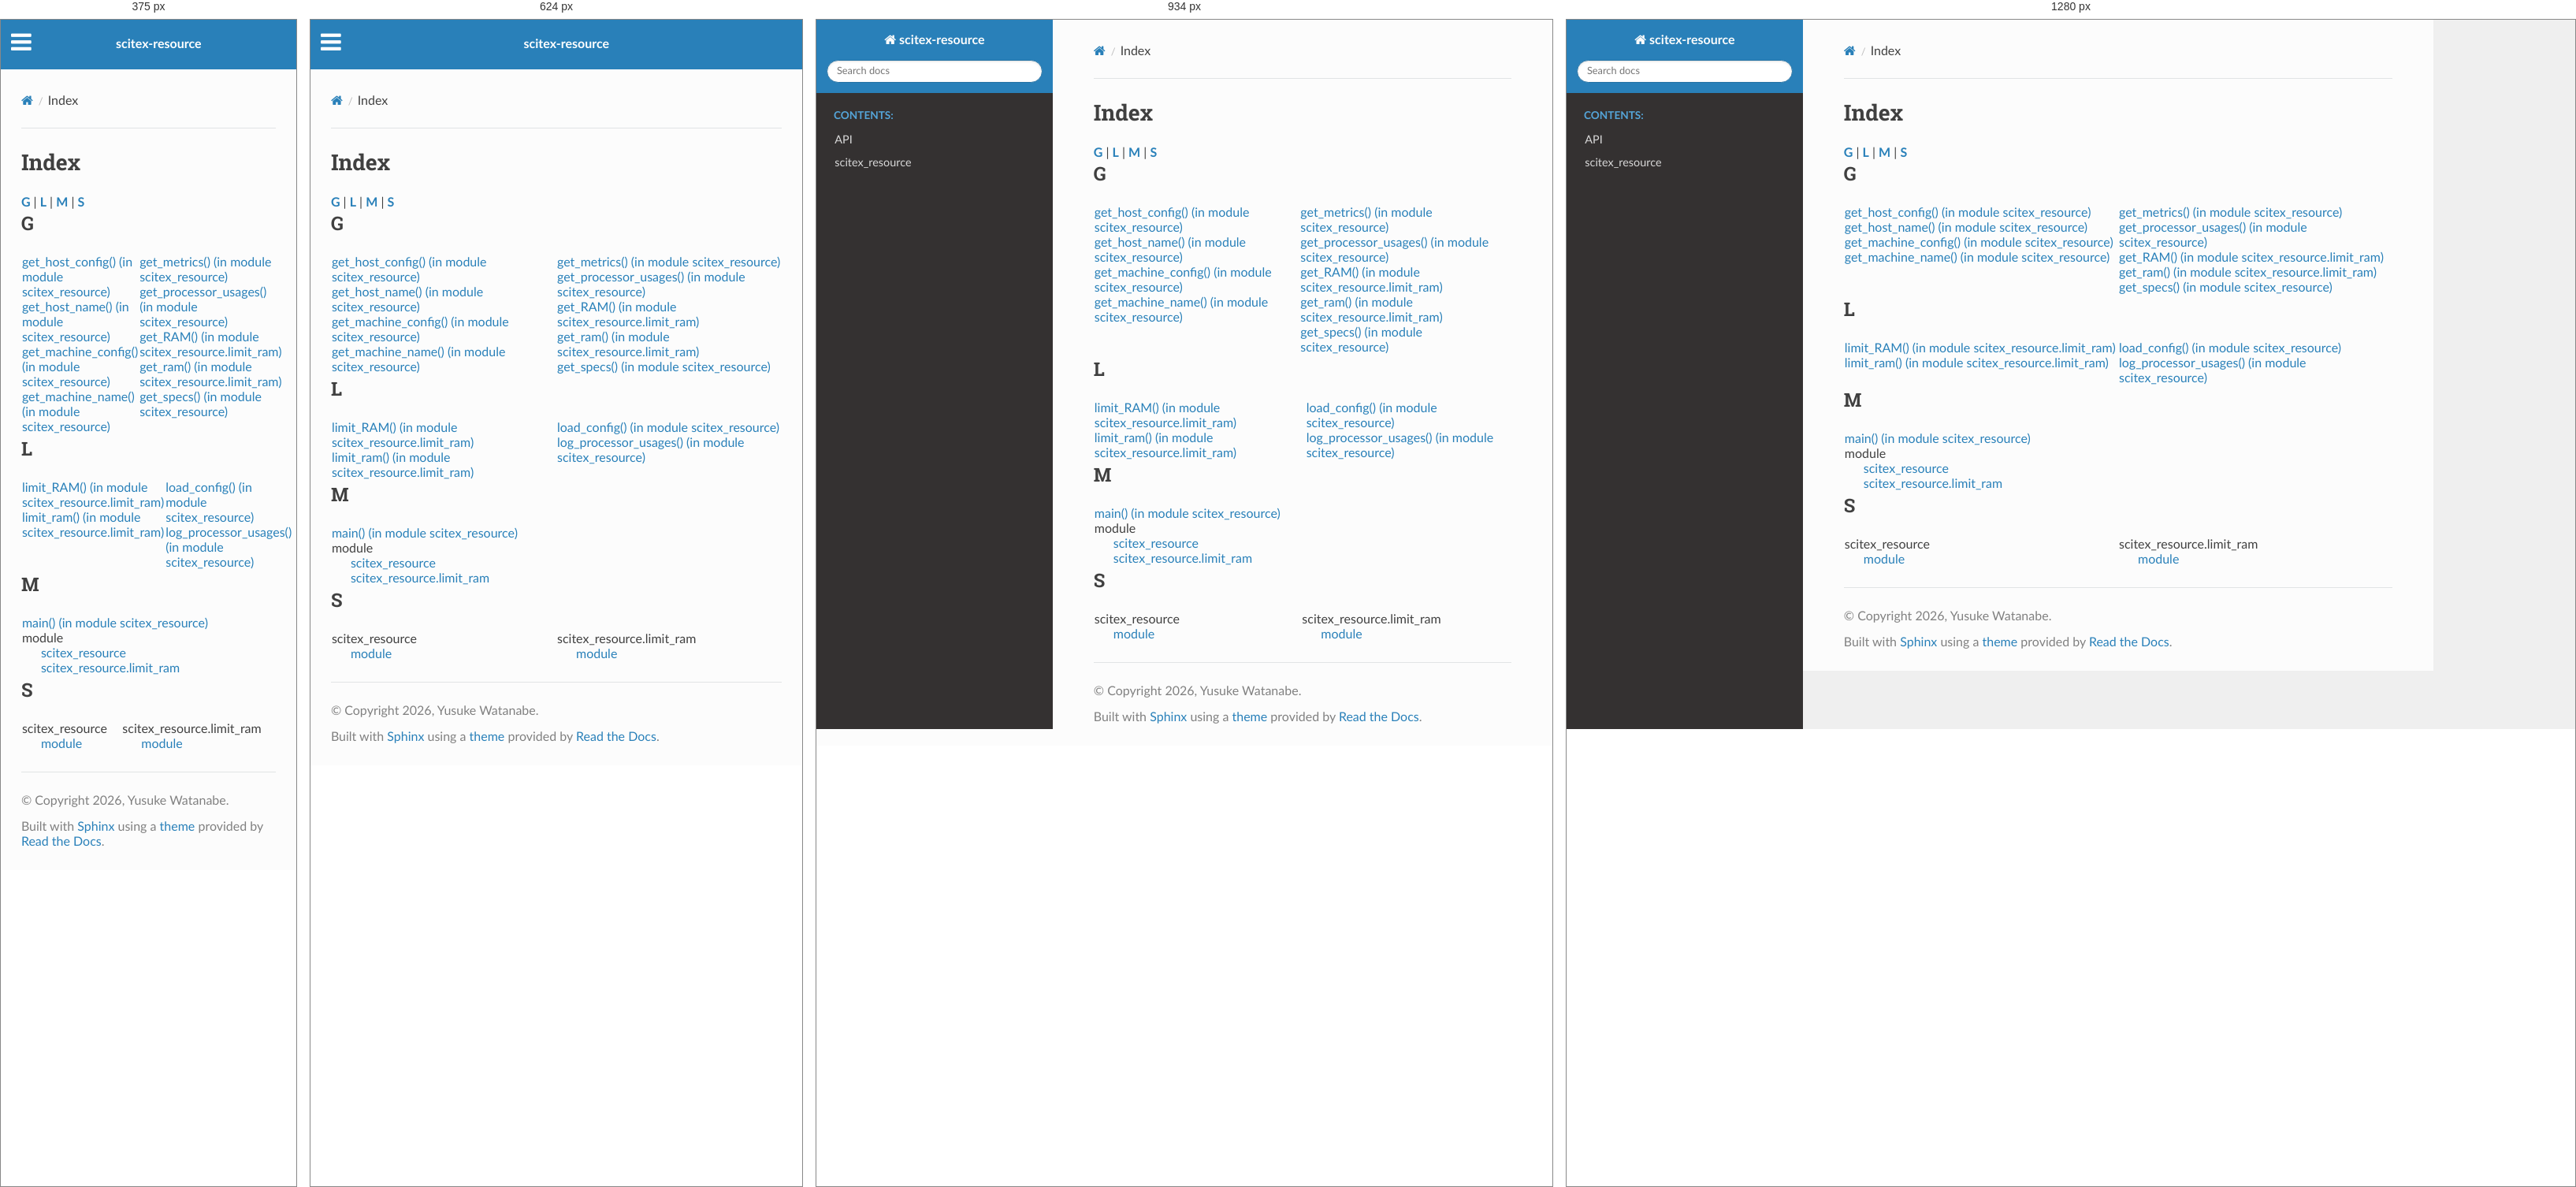
Rendered at 375 px, 624 px, 934 px and 1280 px, left to right.

<!-- file: genindex.html -->


<!DOCTYPE html>
<html class="writer-html5" lang="en" data-content_root="./">
<head>
  <meta charset="utf-8" />
  <meta name="viewport" content="width=device-width, initial-scale=1.0" />
  <title>Index &mdash; scitex-resource 0.4.2 documentation</title>
      <link rel="stylesheet" type="text/css" href="_static/pygments.css?v=b86133f3" />
      <link rel="stylesheet" type="text/css" href="_static/css/theme.css?v=9edc463e" />
      <link rel="stylesheet" type="text/css" href="_static/copybutton.css?v=76b2166b" />

  
      <script src="_static/jquery.js?v=5d32c60e"></script>
      <script src="_static/_sphinx_javascript_frameworks_compat.js?v=2cd50e6c"></script>
      <script src="_static/documentation_options.js?v=ff822928"></script>
      <script src="_static/doctools.js?v=fd6eb6e6"></script>
      <script src="_static/sphinx_highlight.js?v=6ffebe34"></script>
      <script src="_static/clipboard.min.js?v=a7894cd8"></script>
      <script src="_static/copybutton.js?v=f281be69"></script>
    <script src="_static/js/theme.js"></script>
    <link rel="index" title="Index" href="#" />
    <link rel="search" title="Search" href="search.html" /> 
</head>

<body class="wy-body-for-nav"> 
  <div class="wy-grid-for-nav">
    <nav data-toggle="wy-nav-shift" class="wy-nav-side">
      <div class="wy-side-scroll">
        <div class="wy-side-nav-search" >

          
          
          <a href="index.html" class="icon icon-home">
            scitex-resource
          </a>
<div role="search">
  <form id="rtd-search-form" class="wy-form" action="search.html" method="get">
    <input type="text" name="q" placeholder="Search docs" aria-label="Search docs" />
    <input type="hidden" name="check_keywords" value="yes" />
    <input type="hidden" name="area" value="default" />
  </form>
</div>
        </div><div class="wy-menu wy-menu-vertical" data-spy="affix" role="navigation" aria-label="Navigation menu">
              <p class="caption" role="heading"><span class="caption-text">Contents:</span></p>
<ul>
<li class="toctree-l1"><a class="reference internal" href="api.html">API</a></li>
</ul>
<ul>
<li class="toctree-l1"><a class="reference internal" href="api/scitex_resource.html">scitex_resource</a></li>
</ul>

        </div>
      </div>
    </nav>

    <section data-toggle="wy-nav-shift" class="wy-nav-content-wrap"><nav class="wy-nav-top" aria-label="Mobile navigation menu" >
          <i data-toggle="wy-nav-top" class="fa fa-bars"></i>
          <a href="index.html">scitex-resource</a>
      </nav>

      <div class="wy-nav-content">
        <div class="rst-content">
          <div role="navigation" aria-label="Page navigation">
  <ul class="wy-breadcrumbs">
      <li><a href="index.html" class="icon icon-home" aria-label="Home"></a></li>
      <li class="breadcrumb-item active">Index</li>
      <li class="wy-breadcrumbs-aside">
      </li>
  </ul>
  <hr/>
</div>
          <div role="main" class="document" itemscope="itemscope" itemtype="http://schema.org/Article">
           <div itemprop="articleBody">
             

<h1 id="index">Index</h1>

<div class="genindex-jumpbox">
 <a href="#G"><strong>G</strong></a>
 | <a href="#L"><strong>L</strong></a>
 | <a href="#M"><strong>M</strong></a>
 | <a href="#S"><strong>S</strong></a>
 
</div>
<h2 id="G">G</h2>
<table style="width: 100%" class="indextable genindextable"><tr>
  <td style="width: 33%; vertical-align: top;"><ul>
      <li><a href="api/scitex_resource.html#scitex_resource.get_host_config">get_host_config() (in module scitex_resource)</a>
</li>
      <li><a href="api/scitex_resource.html#scitex_resource.get_host_name">get_host_name() (in module scitex_resource)</a>
</li>
      <li><a href="api/scitex_resource.html#scitex_resource.get_machine_config">get_machine_config() (in module scitex_resource)</a>
</li>
      <li><a href="api/scitex_resource.html#scitex_resource.get_machine_name">get_machine_name() (in module scitex_resource)</a>
</li>
  </ul></td>
  <td style="width: 33%; vertical-align: top;"><ul>
      <li><a href="api/scitex_resource.html#scitex_resource.get_metrics">get_metrics() (in module scitex_resource)</a>
</li>
      <li><a href="api/scitex_resource.html#scitex_resource.get_processor_usages">get_processor_usages() (in module scitex_resource)</a>
</li>
      <li><a href="api/scitex_resource.limit_ram.html#scitex_resource.limit_ram.get_RAM">get_RAM() (in module scitex_resource.limit_ram)</a>
</li>
      <li><a href="api/scitex_resource.limit_ram.html#scitex_resource.limit_ram.get_ram">get_ram() (in module scitex_resource.limit_ram)</a>
</li>
      <li><a href="api/scitex_resource.html#scitex_resource.get_specs">get_specs() (in module scitex_resource)</a>
</li>
  </ul></td>
</tr></table>

<h2 id="L">L</h2>
<table style="width: 100%" class="indextable genindextable"><tr>
  <td style="width: 33%; vertical-align: top;"><ul>
      <li><a href="api/scitex_resource.limit_ram.html#scitex_resource.limit_ram.limit_RAM">limit_RAM() (in module scitex_resource.limit_ram)</a>
</li>
      <li><a href="api/scitex_resource.limit_ram.html#scitex_resource.limit_ram.limit_ram">limit_ram() (in module scitex_resource.limit_ram)</a>
</li>
  </ul></td>
  <td style="width: 33%; vertical-align: top;"><ul>
      <li><a href="api/scitex_resource.html#scitex_resource.load_config">load_config() (in module scitex_resource)</a>
</li>
      <li><a href="api/scitex_resource.html#scitex_resource.log_processor_usages">log_processor_usages() (in module scitex_resource)</a>
</li>
  </ul></td>
</tr></table>

<h2 id="M">M</h2>
<table style="width: 100%" class="indextable genindextable"><tr>
  <td style="width: 33%; vertical-align: top;"><ul>
      <li><a href="api/scitex_resource.html#scitex_resource.main">main() (in module scitex_resource)</a>
</li>
      <li>
    module

      <ul>
        <li><a href="api/scitex_resource.html#module-scitex_resource">scitex_resource</a>
</li>
        <li><a href="api/scitex_resource.limit_ram.html#module-scitex_resource.limit_ram">scitex_resource.limit_ram</a>
</li>
      </ul></li>
  </ul></td>
</tr></table>

<h2 id="S">S</h2>
<table style="width: 100%" class="indextable genindextable"><tr>
  <td style="width: 33%; vertical-align: top;"><ul>
      <li>
    scitex_resource

      <ul>
        <li><a href="api/scitex_resource.html#module-scitex_resource">module</a>
</li>
      </ul></li>
  </ul></td>
  <td style="width: 33%; vertical-align: top;"><ul>
      <li>
    scitex_resource.limit_ram

      <ul>
        <li><a href="api/scitex_resource.limit_ram.html#module-scitex_resource.limit_ram">module</a>
</li>
      </ul></li>
  </ul></td>
</tr></table>



           </div>
          </div>
          <footer>

  <hr/>

  <div role="contentinfo">
    <p>&#169; Copyright 2026, Yusuke Watanabe.</p>
  </div>

  Built with <a href="https://www.sphinx-doc.org/">Sphinx</a> using a
    <a href="https://github.com/readthedocs/sphinx_rtd_theme">theme</a>
    provided by <a href="https://readthedocs.org">Read the Docs</a>.
   

</footer>
        </div>
      </div>
    </section>
  </div>
  <script>
      jQuery(function () {
          SphinxRtdTheme.Navigation.enable(true);
      });
  </script> 

</body>
</html>

/* @media block from _static/css/theme.css */
@media screen and (max-width:768px){.wy-tray-container{bottom:auto;top:0;width:100%}.wy-tray-container li{width:100%}}

/* @media block from _static/css/theme.css */
@media only screen and (max-width:480px){.wy-form button[type=submit]{margin:.7em 0 0}.wy-form input[type=color],.wy-form input[type=date],.wy-form input[type=datetime-local],.wy-form input[type=datetime],.wy-form input[type=email],.wy-form input[type=month],.wy-form input[type=number],.wy-form input[type=password],.wy-form input[type=search],.wy-form input[type=tel],.wy-form input[type=text],.wy-form input[type=time],.wy-form input[type=url],.wy-form input[type=week],.wy-form label{margin-bottom:.3em;display:block}.wy-form input[type=color],.wy-form input[type=date],.wy-form input[type=datetime-local],.wy-form input[type=datetime],.wy-form input[type=email],.wy-form input[type=month],.wy-form input[type=number],.wy-form input[type=password],.wy-form input[type=search],.wy-form input[type=tel],.wy-form input[type=time],.wy-form input[type=url],.wy-form input[type=week]{margin-bottom:0}.wy-form-aligned .wy-control-group label{margin-bottom:.3em;text-align:left;display:block;width:100%}.wy-form-aligned .wy-control{margin:1.5em 0 0}.wy-form-message,.wy-form-message-inline,.wy-form .wy-help-inline{display:block;font-size:80%;padding:6px 0}}

/* @media block from _static/css/theme.css */
@media screen and (max-width:768px){.tablet-hide{display:none}}

/* @media block from _static/css/theme.css */
@media screen and (max-width:480px){.mobile-hide{display:none}}

/* @media block from _static/css/theme.css */
@media screen and (max-width:480px){.wy-breadcrumbs-extra,.wy-breadcrumbs li.wy-breadcrumbs-aside{display:none}}

/* @media block from _static/css/theme.css */
@media screen and (max-width:768px){.wy-body-for-nav{background:#fcfcfc}.wy-nav-top{display:block}.wy-nav-side{left:-300px}.wy-nav-side.shift{width:85%;left:0}.wy-menu.wy-menu-vertical,.wy-side-nav-search,.wy-side-scroll{width:auto}.wy-nav-content-wrap{margin-left:0}.wy-nav-content-wrap .wy-nav-content{padding:1.618em}.wy-nav-content-wrap.shift{position:fixed;min-width:100%;left:85%;top:0;height:100%;overflow:hidden}}

/* @media block from _static/css/theme.css */
@media screen and (min-width:1100px){.wy-nav-content-wrap{background:rgba(0,0,0,.05)}.wy-nav-content{margin:0;background:#fcfcfc}}

/* @media block from _static/css/theme.css */
@media screen and (max-width:768px){.rst-versions{width:85%;display:none}.rst-versions.shift{display:block}}

/* @media block from _static/css/theme.css */
@media screen and (max-width:480px){.rst-content .sidebar{width:100%;float:none;margin-left:0}}